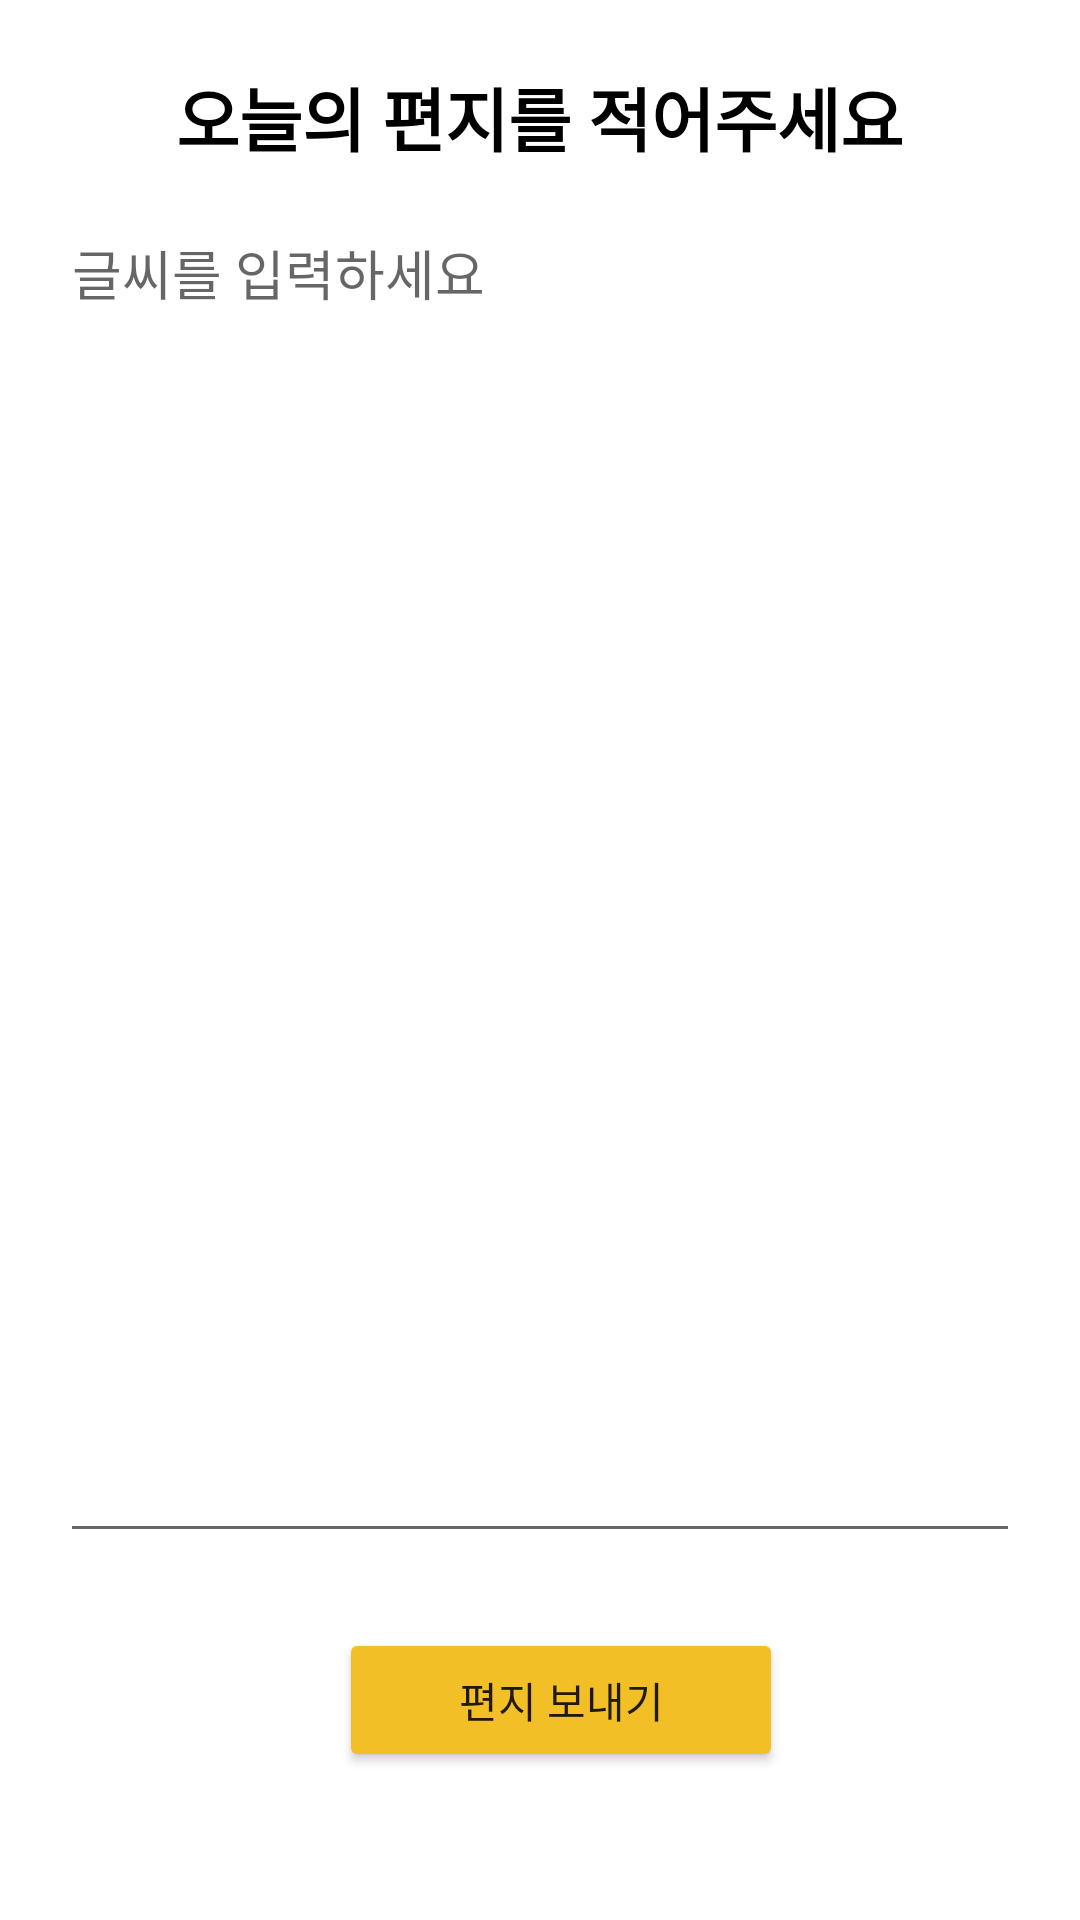

This screen was rendered from an Android layout file. Write that file and the resources it references.
<!-- AndroidManifest.xml: application theme Theme.Project_LBM -->
<!-- res/layout/activity_writeletter.xml -->
<?xml version="1.0" encoding="utf-8"?>
<LinearLayout xmlns:android="http://schemas.android.com/apk/res/android"
    xmlns:app="http://schemas.android.com/apk/res-auto"
    android:orientation="vertical"
    android:layout_width="match_parent"
    android:layout_height="match_parent">

    <ImageView
        android:id="@+id/write_home_btn"
        android:layout_width="wrap_content"
        android:layout_height="wrap_content"
        android:src="@drawable/home"
        android:padding="10dp"/>

    <TextView
        android:layout_alignRight="@id/img2"
        android:layout_width="wrap_content"
        android:layout_height="wrap_content"
        android:layout_gravity="center_horizontal"
        android:padding="2dp"
        android:textStyle="bold"
        android:text="오늘의 편지를 적어주세요"
        android:textColor="#000000"
        android:textSize="23dp" />

    <FrameLayout
        android:layout_width="wrap_content"
        android:layout_height="450dp"
        android:layout_gravity="center"
        android:layout_marginTop="10dp">


        <ImageView
            android:id="@+id/imgV"
            android:layout_width="500dp"
            android:layout_height="match_parent"
            android:layout_gravity="center"
            android:src="@drawable/color_red"/>

        <EditText
            android:id="@+id/Edit1"
            android:layout_width="320dp"
            android:layout_height="match_parent"
            android:layout_gravity="center"
            android:hint="글씨를 입력하세요"
            android:gravity="top"/>

    </FrameLayout>

    <Button
        android:id="@+id/send"
        android:layout_width="148dp"
        android:layout_height="wrap_content"
        android:layout_gravity="center"
        android:layout_marginLeft="157dp"
        android:layout_marginRight="150dp"
        android:layout_marginTop="25dp"
        android:gravity="center"
        android:paddingLeft="30dp"
        android:paddingRight="30dp"
        android:text="편지 보내기"
        app:backgroundTint="#F3BF26"
        app:layout_constraintBottom_toBottomOf="parent"
        app:layout_constraintLeft_toLeftOf="parent"
        app:layout_constraintRight_toRightOf="parent"
        app:layout_constraintTop_toTopOf="parent" />

    <LinearLayout
        android:layout_width="wrap_content"
        android:layout_height="wrap_content"
        android:layout_margin="25dp"
        android:layout_gravity="center">

        <Button
            android:id="@+id/red"
            android:layout_width="30dp"
            android:layout_height="30dp"
            android:layout_margin="5dp"
            android:background="@drawable/resource_file"
            android:backgroundTint="#FF0000"
            app:backgroundTint="#FB0000" />

        <Button
            android:id="@+id/yellow"
            android:layout_width="30dp"
            android:layout_height="30dp"
            android:layout_margin="5dp"
            android:background="@drawable/resource_file"
            android:backgroundTint="#FFFB00"
            app:backgroundTint="#FFFB00"
            />

        <Button
            android:id="@+id/green"
            android:layout_width="30dp"
            android:layout_height="30dp"
            android:layout_margin="5dp"
            android:background="@drawable/resource_file"
            android:backgroundTint="#4CAF50"
            app:backgroundTint="#8BC34A" />

        <Button
            android:id="@+id/blue"
            android:layout_width="30dp"
            android:layout_height="30dp"
            android:layout_margin="5dp"
            android:background="@drawable/resource_file"
            android:backgroundTint="#3F51B5"
            app:backgroundTint="#3F51B5" />

        <Button
            android:id="@+id/purple"
            android:layout_width="30dp"
            android:layout_height="30dp"
            android:layout_margin="5dp"
            android:background="@drawable/resource_file"
            android:backgroundTint="#FF0000"
            app:backgroundTint="#673AB7" />

        <Button
            android:id="@+id/brown"
            android:layout_width="30dp"
            android:layout_height="30dp"
            android:layout_margin="5dp"
            android:background="@drawable/resource_file"
            android:backgroundTint="#FF0000"
            app:backgroundTint="#632A18" />

    </LinearLayout>


</LinearLayout>
<!-- resources referenced by this layout -->
<resources>
  <!-- drawable resource_file (drawable) -->
  <?xml version="1.0" encoding="utf-8"?>
  <shape xmlns:android="http://schemas.android.com/apk/res/android"
      android:shape="oval">
  
      <solid android:color="#ff0000" />
      <corners android:bottomRightRadius="20dp"
          android:bottomLeftRadius="20dp"
          android:topRightRadius="20dp"
          android:topLeftRadius="20dp"/>
  </shape>
  <style name="Theme.Project_LBM" parent="Theme.MaterialComponents.DayNight.NoActionBar">
          
          <item name="colorPrimary">@color/purple_500</item>
          <item name="colorPrimaryVariant">@color/purple_700</item>
          <item name="colorOnPrimary">@color/white</item>
          
          <item name="colorSecondary">@color/teal_200</item>
          <item name="colorSecondaryVariant">@color/teal_700</item>
          <item name="colorOnSecondary">@color/black</item>
          
          <item name="android:statusBarColor" tools:targetApi="l">?attr/colorPrimaryVariant</item>
          
      </style>
  <!-- not gathered from this repository: default colours our renderer supplied (Android Studio template values) -->
  <color name="purple_500">#FF6200EE</color>
  <color name="purple_700">#FF3700B3</color>
  <color name="teal_200">#FF03DAC5</color>
  <color name="teal_700">#FF018786</color>
  <color name="black">#FF000000</color>
  <color name="white">#FFFFFFFF</color>
</resources>
